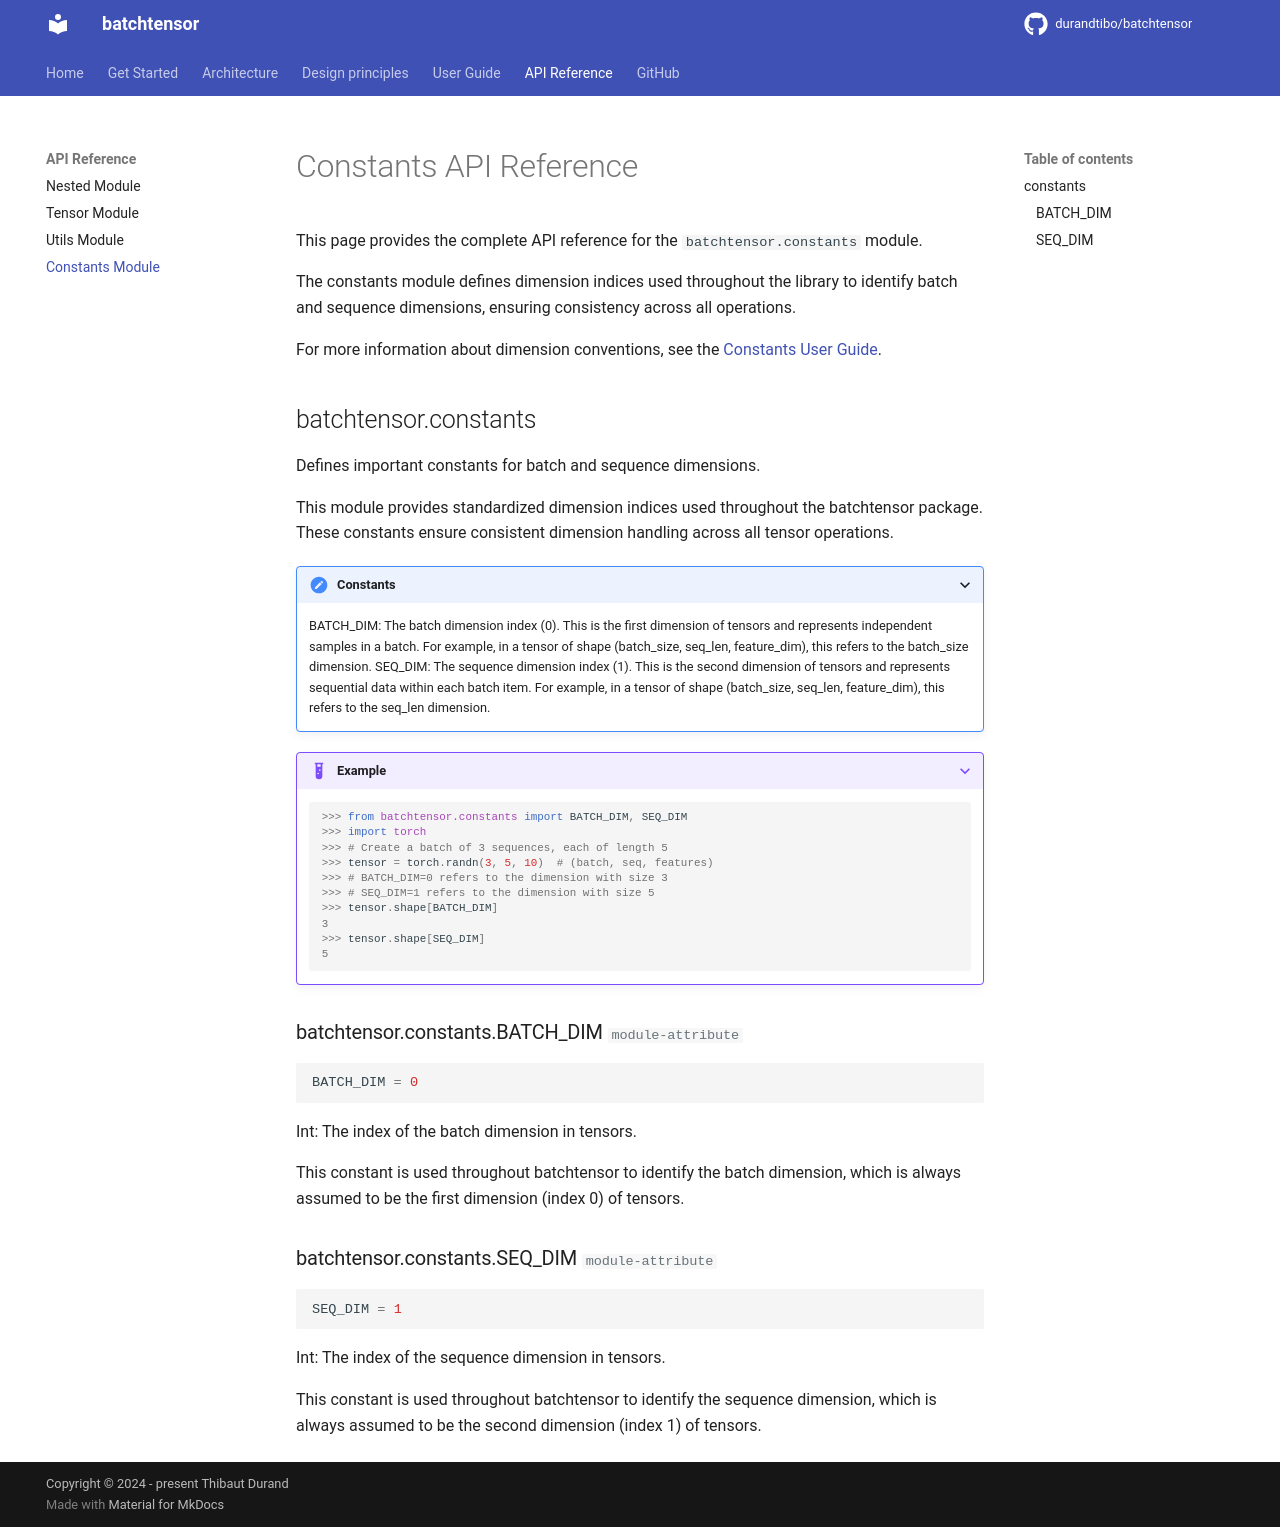

repository: durandtibo/batchtensor · page: main/refs/constants/index.html · generator: mkdocs

# Constants API Reference

This page provides the complete API reference for the `batchtensor.constants` module.

The constants module defines dimension indices used throughout the library to identify batch and
sequence dimensions, ensuring consistency across all operations.

For more information about dimension conventions,
see the [Constants User Guide](../uguide/constants.md).

::: batchtensor.constants
